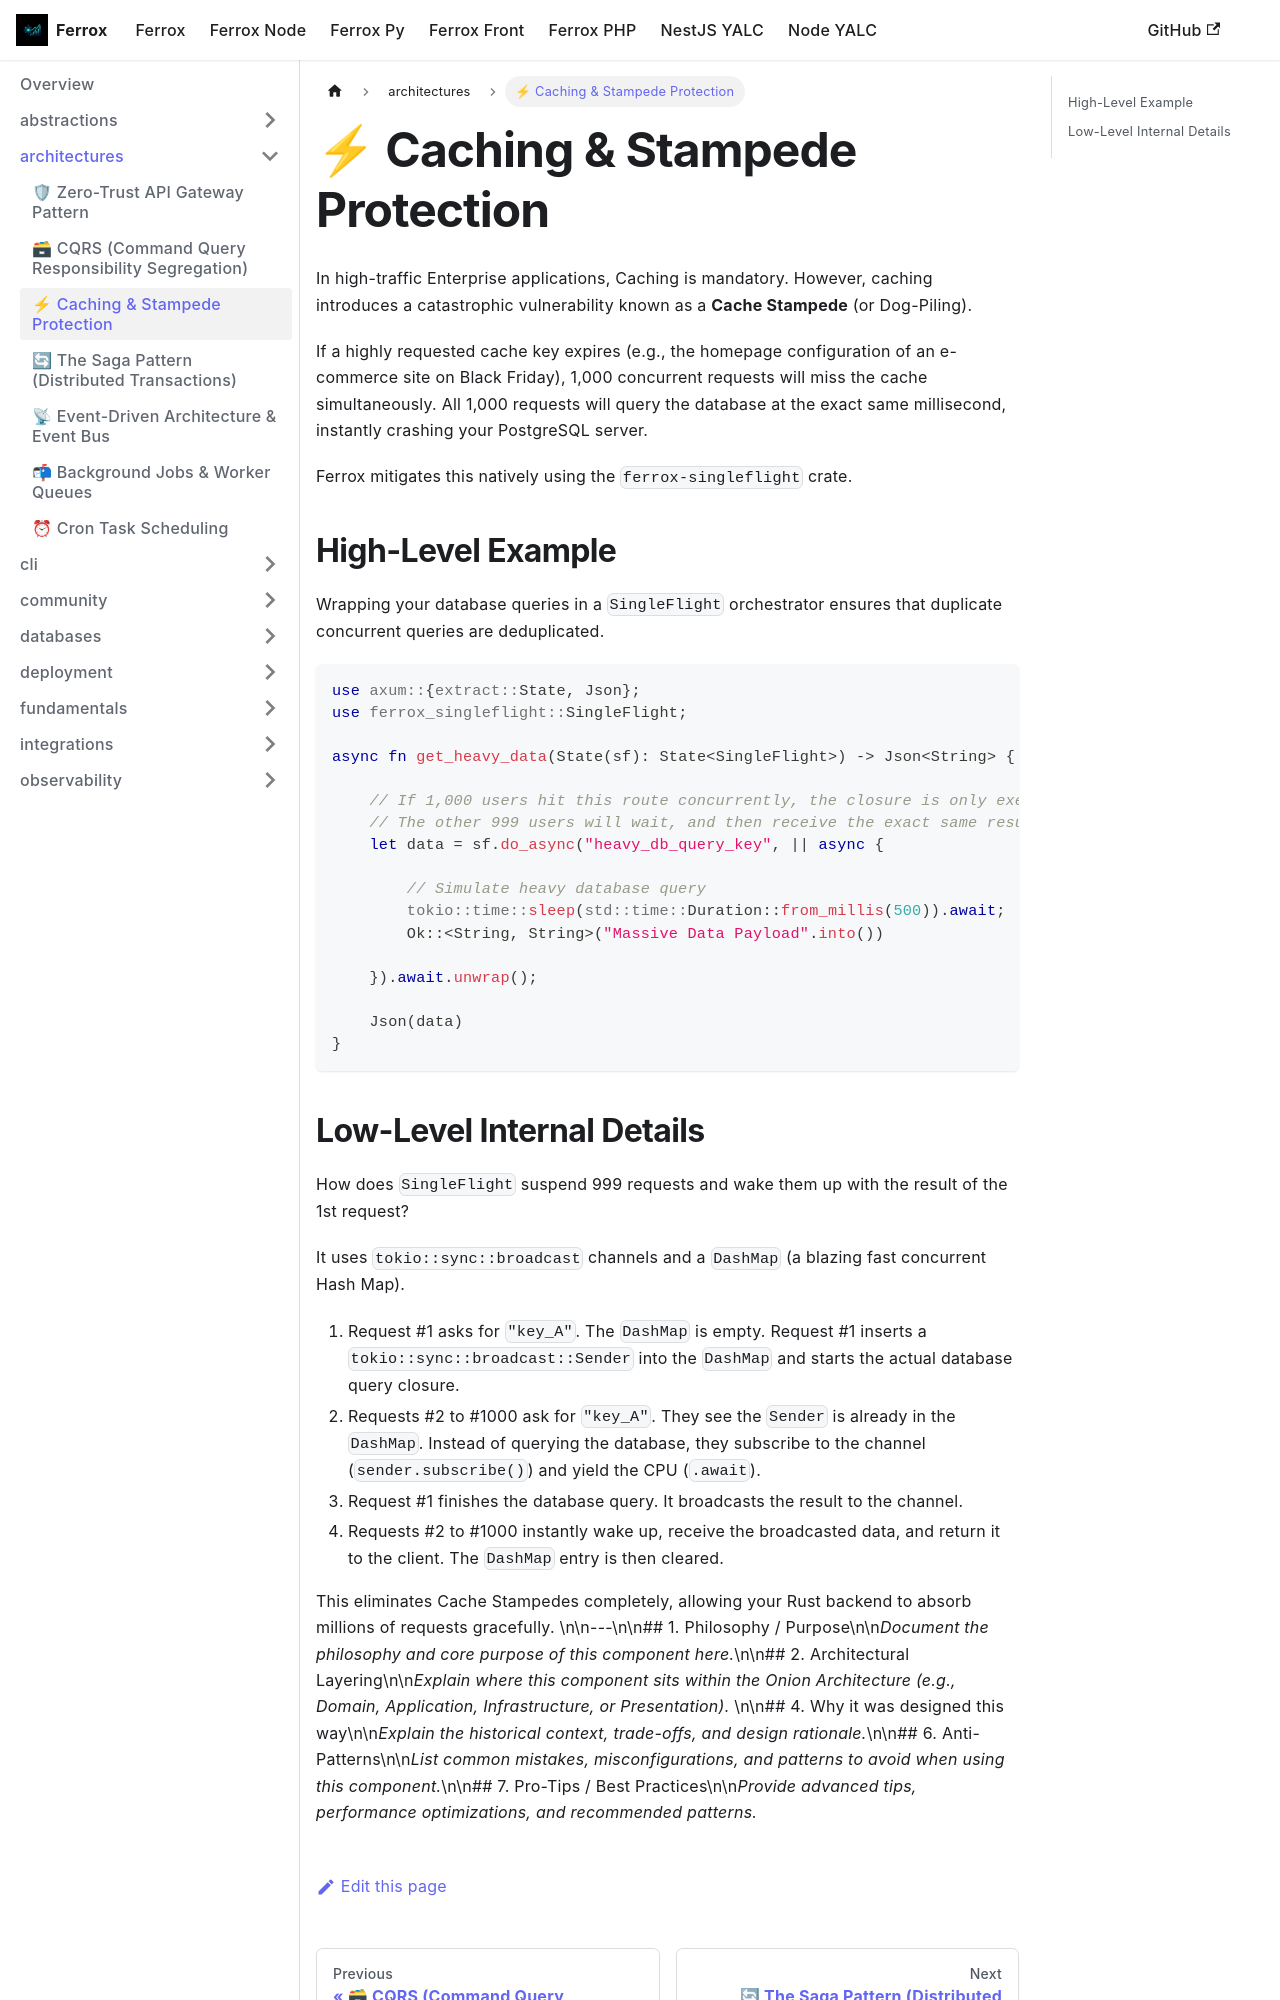

repository: AI-Autistic-Intelligence/ferrox-docs · page: docs/ferrox/architectures/caching.html · generator: docusaurus

---
sidebar_position: 2
---

# ⚡ Caching & Stampede Protection

In high-traffic Enterprise applications, Caching is mandatory. However, caching introduces a catastrophic vulnerability known as a **Cache Stampede** (or Dog-Piling).

If a highly requested cache key expires (e.g., the homepage configuration of an e-commerce site on Black Friday), 1,000 concurrent requests will miss the cache simultaneously. All 1,000 requests will query the database at the exact same millisecond, instantly crashing your PostgreSQL server.

Ferrox mitigates this natively using the `ferrox-singleflight` crate.

## High-Level Example

Wrapping your database queries in a `SingleFlight` orchestrator ensures that duplicate concurrent queries are deduplicated.

```rust
use axum::{extract::State, Json};
use ferrox_singleflight::SingleFlight;

async fn get_heavy_data(State(sf): State<SingleFlight>) -> Json<String> {
    
    // If 1,000 users hit this route concurrently, the closure is only executed ONCE.
    // The other 999 users will wait, and then receive the exact same result automatically!
    let data = sf.do_async("heavy_db_query_key", || async {
        
        // Simulate heavy database query
        tokio::time::sleep(std::time::Duration::from_millis(500)).await;
        Ok::<String, String>("Massive Data Payload".into())
        
    }).await.unwrap();

    Json(data)
}
```
